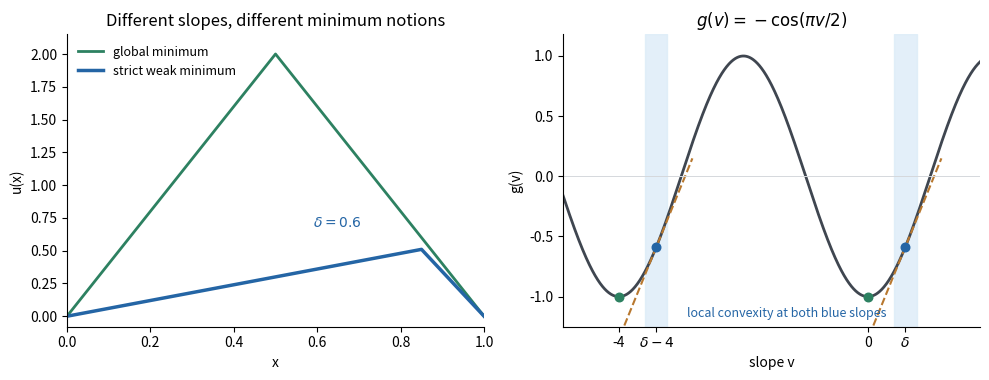

Write Python code to recreate this figure.
"""Original periodic-slope energy illustration; output PNG in the current directory.

Tested with Python 3.14, NumPy 2.3 and Matplotlib 3.10; root pyproject.toml records dependencies.
"""
import numpy as np
import matplotlib
matplotlib.use('Agg')
import matplotlib.pyplot as plt

delta = .6
x = np.linspace(0, 1, 1201)
u = np.where(x <= 1-delta/4, delta*x, (4-delta)*(1-x))
global_u = 4*np.minimum(x, 1-x)
v = np.linspace(-4.9, 1.8, 1400)
g = lambda v: -np.cos(np.pi*v/2)
gp = lambda v: np.pi/2*np.sin(np.pi*v/2)
fig, (ax, bx) = plt.subplots(1, 2, figsize=(10, 3.9), facecolor='white')
ax.plot(x, global_u, color='#2d8161', lw=2, label='global minimum')
ax.plot(x, u, color='#2465a5', lw=2.5, label='strict weak minimum')
ax.set(xlabel='x', ylabel='u(x)', xlim=(0, 1), ylim=(-.08, 2.15))
ax.set_title('Different slopes, different minimum notions')
ax.legend(frameon=False, loc='upper left', fontsize=9)
ax.text(.59, .68, r'$\delta=0.6$', color='#2465a5')
bx.plot(v, g(v), color='#3f4650', lw=2)
for s0 in [delta-4, delta]:
    near = np.linspace(s0-.58, s0+.58, 90)
    bx.axvspan(s0-.18, s0+.18, color='#dcecf8', alpha=.8)
    bx.plot(near, g(s0)+gp(s0)*(near-s0), '--', color='#b8782f', lw=1.5)
    bx.scatter([s0], [g(s0)], color='#2465a5', zorder=4, s=38)
bx.scatter([-4, 0], [-1, -1], color='#2d8161', zorder=4, s=38)
bx.axhline(0, color='#d5d8dc', lw=.7)
bx.set(xlabel='slope v', ylabel='g(v)', xlim=(-4.9, 1.8), ylim=(-1.25, 1.18))
bx.set_xticks([-4, delta-4, 0, delta], ['-4', r'$\delta-4$', '0', r'$\delta$'])
bx.set_title(r'$g(v)=-\cos(\pi v/2)$')
bx.text(-2.9, -1.17, 'local convexity at both blue slopes', color='#2465a5', fontsize=9)
for panel in [ax, bx]:
    panel.spines[['top', 'right']].set_visible(False)
fig.tight_layout()
fig.savefig('2007-periodic-slope-minima.png', dpi=145, facecolor='white', bbox_inches='tight')
plt.close(fig)
